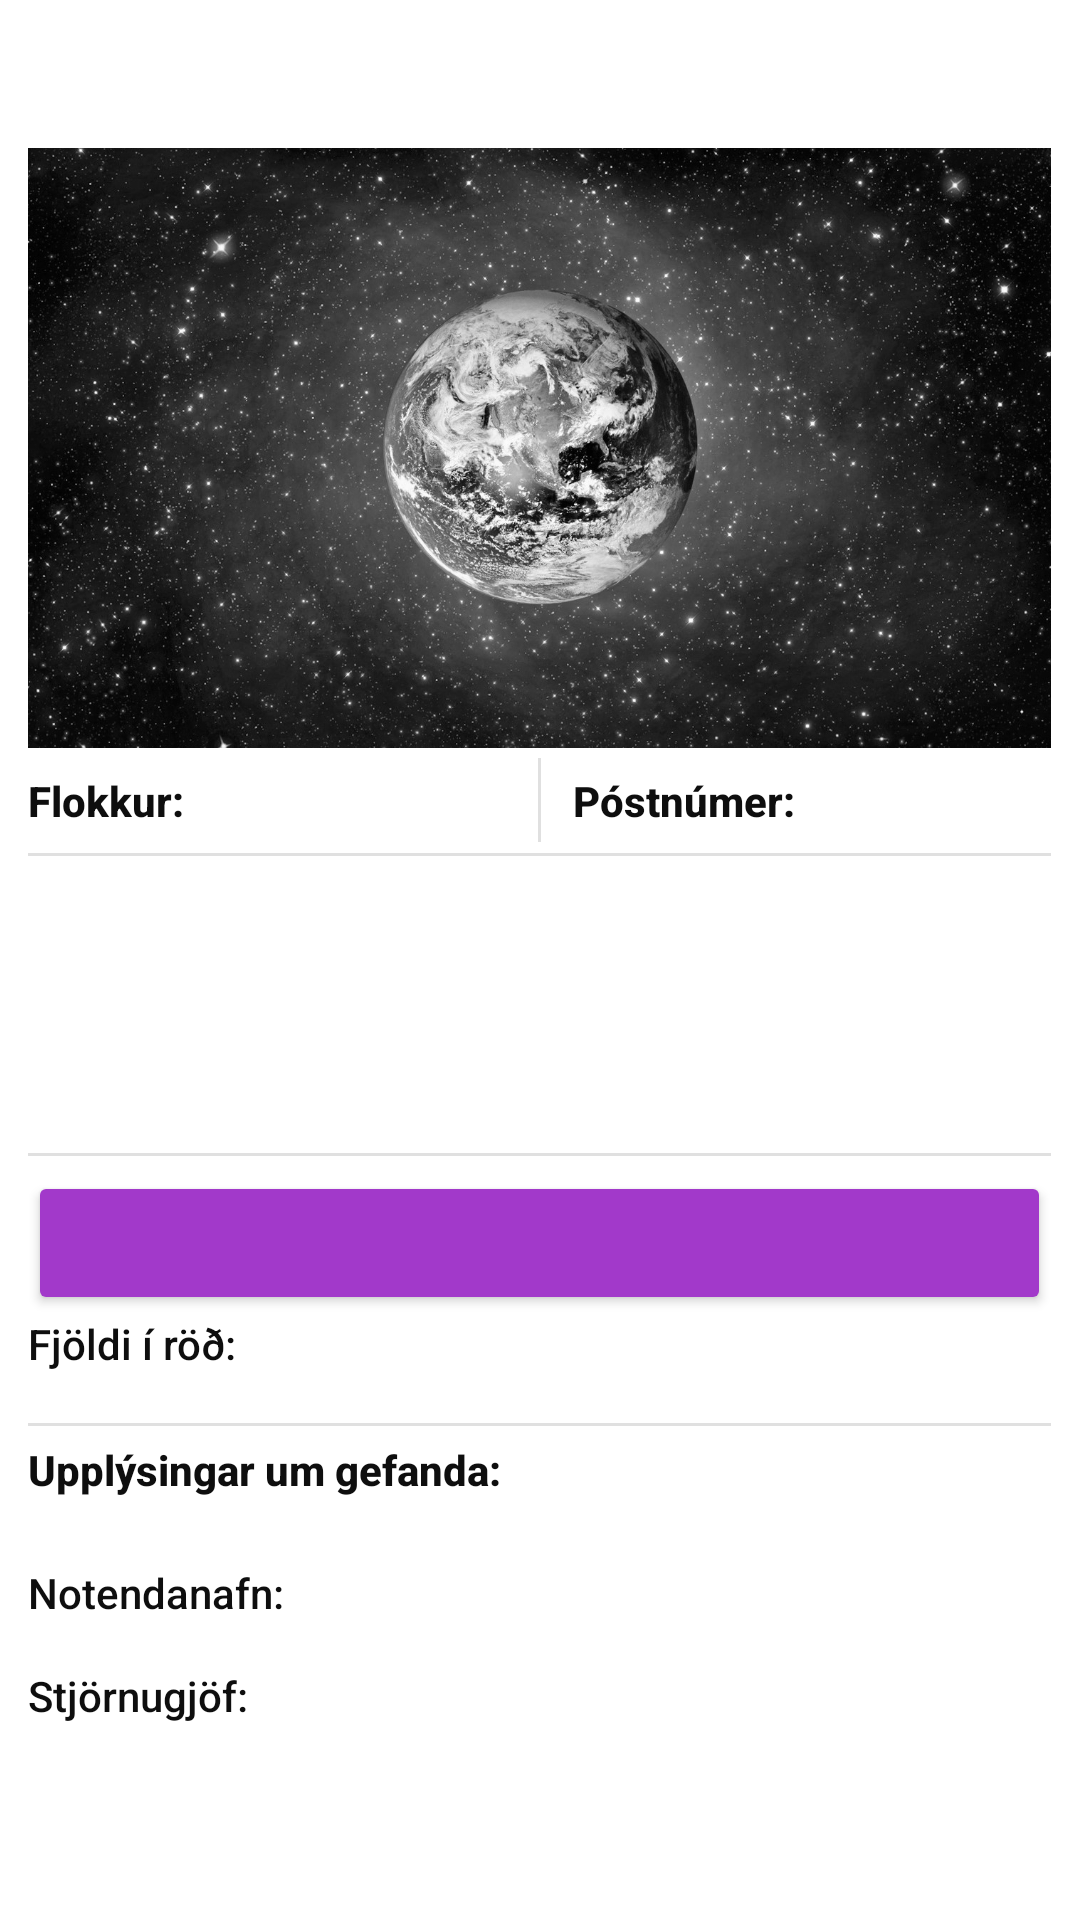

Produce the Android XML layout that renders to this screen, including the resource entries it uses.
<!-- AndroidManifest.xml: application theme AppTheme -->
<!-- res/layout/activity_viewad.xml -->
<?xml version="1.0" encoding="UTF-8"?>
<LinearLayout android:orientation="vertical" android:gravity="center|center_vertical"
    android:layout_height="match_parent" android:layout_width="match_parent"
    android:id="@+id/viewad_plain"
    xmlns:tools="http://schemas.android.com/tools"
    xmlns:app="http://schemas.android.com/apk/res-auto"
    xmlns:android="http://schemas.android.com/apk/res/android">

    <LinearLayout
        android:layout_width="341dp"
        android:layout_height="200dp"
        android:gravity="bottom"
        android:orientation="horizontal">

        <ImageView
            android:id="@+id/adImg"
            android:layout_width="match_parent"
            android:layout_height="match_parent"
            android:layout_weight="1"
            android:scaleType="centerCrop"
            app:srcCompat="@drawable/earth" />
    </LinearLayout>


    <LinearLayout
        android:layout_width="wrap_content"
        android:layout_height="wrap_content"
        android:orientation="vertical">

        <LinearLayout
            android:layout_width="341dp"
            android:layout_height="35dp"
            android:gravity="center_vertical"
            android:orientation="horizontal">

            <TextView
                android:id="@+id/item_category"
                android:layout_width="70dp"
                android:layout_height="match_parent"
                android:layout_weight="1"
                android:gravity="center_vertical"
                android:text="@string/viewad_category"
                android:textAppearance="@android:style/TextAppearance.Material.Title"
                android:textSize="14sp"
                android:textStyle="bold" />

            <TextView
                android:id="@+id/category_container"
                android:layout_width="100dp"
                android:layout_height="match_parent"
                android:fillViewport="true"
                android:gravity="center_vertical"
                android:textSize="14sp" />

            <View
                android:id="@+id/divider30"
                android:layout_width="1dp"
                android:layout_height="28dp"
                android:layout_weight="1"
                android:background="?android:attr/listDivider" />

            <TextView
                android:id="@+id/item_zip"
                android:layout_width="95dp"
                android:layout_height="match_parent"
                android:layout_weight="1"
                android:gravity="center"
                android:text="@string/viewad_zip"
                android:textAppearance="@android:style/TextAppearance.Material.Title"
                android:textSize="14sp"
                android:textStyle="bold" />

            <TextView
                android:id="@+id/zip_container"
                android:layout_width="75dp"
                android:layout_height="match_parent"
                android:fillViewport="true"
                android:gravity="center_vertical"
                android:textSize="14sp" />

        </LinearLayout>

        <View
            android:id="@+id/divider28"
            android:layout_width="match_parent"
            android:layout_height="1dp"
            android:background="?android:attr/listDivider" />

    </LinearLayout>

    <LinearLayout
        android:layout_width="341dp"
        android:layout_height="100dp"
        android:gravity="bottom"
        android:orientation="vertical">

        <TextView
            android:id="@+id/ad_name_container"
            android:layout_width="match_parent"
            android:layout_height="0dp"
            android:layout_weight="1"
            android:gravity="center_vertical"
            android:textAppearance="@android:style/TextAppearance.Material.Title"
            android:textSize="16sp"
            android:textStyle="bold" />

        <TextView
            android:id="@+id/description_container"
            android:layout_width="match_parent"
            android:layout_height="65dp"
            android:fillViewport="true"
            android:scrollbars="vertical"
            android:textSize="14sp" />

        <View
            android:id="@+id/divider25"
            android:layout_width="match_parent"
            android:layout_height="1dp"
            android:background="?android:attr/listDivider" />

    </LinearLayout>

    <LinearLayout
        android:layout_width="wrap_content"
        android:layout_height="95dp"
        android:gravity="center_vertical"
        android:orientation="vertical">

        <Button
            android:id="@+id/enter_queue"
            android:layout_width="match_parent"
            android:layout_height="wrap_content"
            style="@style/Widget.AppCompat.Button.Colored"
            android:backgroundTint="@color/colorAccent"
            android:textColor="@color/white"
            android:textSize="12sp" />

        <LinearLayout
            android:layout_width="341dp"
            android:layout_height="36dp"
            android:orientation="horizontal">


            <TextView
                android:id="@+id/number_queue"
                android:layout_width="151dp"
                android:layout_height="wrap_content"
                android:layout_weight="1"
                android:labelFor="@id/title_input"
                android:text="@string/viewad_numberqueue"
                android:textAppearance="@android:style/TextAppearance.Material.Title"
                android:textSize="14sp" />

            <TextView
                android:id="@+id/number_queue_container"
                android:layout_width="266dp"
                android:layout_height="wrap_content"
                android:fillViewport="true"
                android:textSize="14sp" />

        </LinearLayout>

        <View
            android:id="@+id/divider23"
            android:layout_width="match_parent"
            android:layout_height="1dp"
            android:background="?android:attr/listDivider" />

    </LinearLayout>

    <LinearLayout
        android:layout_width="341dp"
        android:layout_height="25dp"
        android:gravity="bottom"
        android:orientation="vertical">

        <TextView
            android:id="@+id/ownerinfo"
            android:layout_width="match_parent"
            android:layout_height="0dp"
            android:layout_weight="1"
            android:text="@string/viewad_ownerinfo"
            android:textAppearance="@android:style/TextAppearance.Material.Title"
            android:textSize="14sp"
            android:textStyle="bold" />

    </LinearLayout>

    <LinearLayout
        android:layout_width="341dp"
        android:layout_height="35dp"
        android:gravity="bottom"
        android:orientation="horizontal">

        <TextView
            android:id="@+id/owner"
            android:layout_width="0dp"
            android:layout_height="wrap_content"
            android:layout_weight="1"
            android:text="@string/viewad_owner"
            android:textAppearance="@android:style/TextAppearance.Material.Title"
            android:textSize="14sp" />

        <TextView
            android:id="@+id/owner_container"
            android:layout_width="241dp"
            android:layout_height="wrap_content"
            android:layout_weight="0"
            android:fillViewport="true"
            android:scrollbars="vertical"
            android:textSize="14sp" />

    </LinearLayout>

    <LinearLayout
        android:layout_width="341dp"
        android:layout_height="50dp"
        android:gravity="center"
        android:orientation="horizontal">

        <TextView
            android:id="@+id/userStars"
            android:layout_width="0dp"
            android:layout_height="wrap_content"
            android:layout_weight="1"
            android:text="@string/viewad_stars"
            android:textAppearance="@android:style/TextAppearance.Material.Title"
            android:textSize="14sp" />
        <ImageView
            android:id="@+id/star1"
            android:layout_width="35dp"
            android:layout_height="35dp"
            android:paddingHorizontal="5dp"/>

        <ImageView
            android:id="@+id/star2"
            android:layout_width="35dp"
            android:layout_height="35dp"
            android:paddingHorizontal="5dp" />

        <ImageView
            android:id="@+id/star3"
            android:layout_width="35dp"
            android:layout_height="35dp"
            android:paddingHorizontal="5dp"/>

        <ImageView
            android:id="@+id/star4"
            android:layout_width="35dp"
            android:layout_height="35dp"
            android:paddingHorizontal="5dp"/>

        <ImageView
            android:id="@+id/star5"
            android:layout_width="35dp"
            android:layout_height="35dp"
            android:paddingHorizontal="5dp"/>

    </LinearLayout>

</LinearLayout>
<!-- resources referenced by this layout -->
<resources>
  <color name="colorAccent">#A239CA</color>
  <color name="white">#FFFFFF</color>
  <!-- drawable earth: jpg bitmap (drawable, 364270 bytes) -->
  <string name="viewad_category">Flokkur: </string>
  <string name="viewad_numberqueue">Fjöldi í röð: </string>
  <string name="viewad_owner">Notendanafn:</string>
  <string name="viewad_ownerinfo">Upplýsingar um gefanda:</string>
  <string name="viewad_stars">Stjörnugjöf:</string>
  <string name="viewad_zip">Póstnúmer: </string>
  <style name="AppTheme" parent="Theme.AppCompat.Light.NoActionBar">
          
          <item name="colorPrimary">@color/colorPrimary</item>
          <item name="colorPrimaryDark">@color/colorPrimaryDark</item>
          <item name="colorAccent">@color/colorAccent</item>
          <item name="windowActionBar">false</item>
          <item name="windowNoTitle">true</item>
          <item name="android:windowNoTitle">true</item>
          <item name="android:itemBackground">@color/white</item>
          <item name="android:textColor">@color/black</item>
          <item name="actionMenuTextColor">@android:color/black</item>
          <item name="android:windowBackground">@color/white</item>
          <item name="android:textSize">18sp</item>
      </style>
  <color name="colorPrimary">#000000</color>
  <color name="colorPrimaryDark">#000000</color>
  <color name="black">#0E0E0E</color>
</resources>
